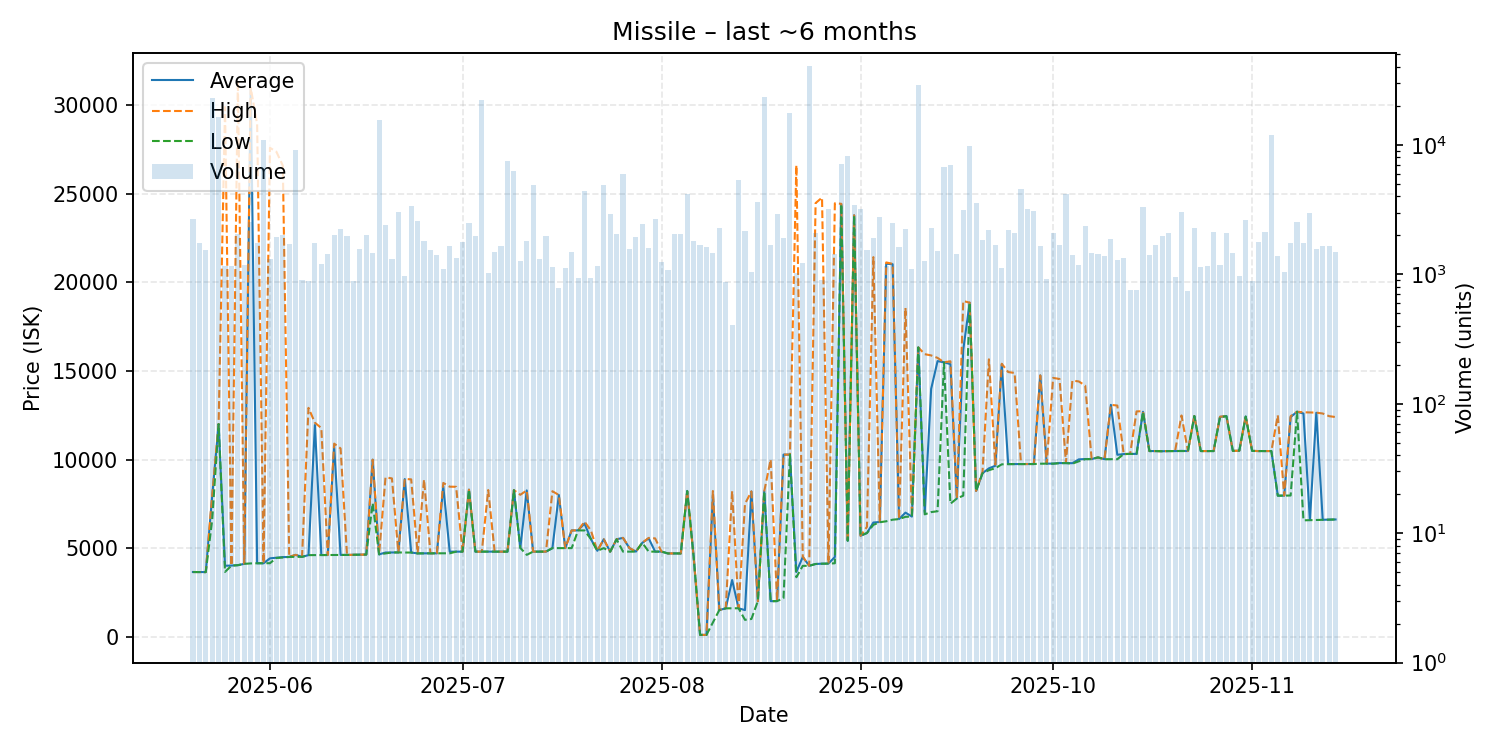

The table this chart was drawn from, first rows:
date, average, highest, lowest, order_count, volume
2025-05-20, 3651, 3651, 3650, 142, 2674
2025-05-21, 3647, 3647, 3647, 134, 1734
2025-05-22, 3647, 3647, 3647, 124, 1540
2025-05-23, 7938, 7987, 6597, 180, 22889
2025-05-24, 12000, 12000, 12000, 143, 16404
2025-05-25, 4004, 29900, 3658, 149, 1170
2025-05-26, 4016, 4019, 4010, 146, 1158
2025-05-27, 4037, 31390, 4037, 126, 2040
2025-05-28, 4112, 4113, 4112, 152, 1178
2025-05-29, 30980, 30990, 4136, 175, 2540
2025-05-30, 4147, 28950, 4144, 143, 1741
2025-05-31, 4144, 4144, 4144, 156, 10882
2025-06-01, 4424, 27600, 4149, 161, 1315
2025-06-02, 4461, 27380, 4446, 128, 1931
2025-06-03, 4492, 26600, 4470, 124, 2029
2025-06-04, 4501, 4505, 4501, 123, 1726
2025-06-05, 4619, 4619, 4510, 123, 9120
2025-06-06, 4509, 4522, 4506, 105, 911
2025-06-07, 4605, 12920, 4604, 143, 882
2025-06-08, 11950, 12080, 4608, 149, 1760
2025-06-09, 4610, 11780, 4609, 182, 1209
2025-06-10, 4611, 4611, 4611, 117, 1430
2025-06-11, 10740, 10900, 4613, 141, 2023
2025-06-12, 4617, 10630, 4616, 113, 2242
2025-06-13, 4615, 4615, 4615, 128, 1964
2025-06-14, 4626, 4626, 4626, 180, 887
2025-06-15, 4631, 4631, 4631, 120, 1566
2025-06-16, 4636, 4636, 4635, 121, 2027
2025-06-17, 9993, 9993, 7543, 117, 1467
2025-06-18, 4647, 4659, 4647, 139, 15681
2025-06-19, 4751, 8995, 4701, 115, 2390
2025-06-20, 4757, 8937, 4755, 140, 1323
2025-06-21, 4757, 4757, 4756, 143, 3037
2025-06-22, 8898, 8907, 4750, 159, 967
2025-06-23, 4751, 8882, 4751, 115, 3395
2025-06-24, 4703, 4703, 4702, 140, 2592
2025-06-25, 4707, 8868, 4705, 109, 1806
2025-06-26, 4707, 4707, 4707, 113, 1539
2025-06-27, 4707, 4707, 4707, 131, 1401
2025-06-28, 8494, 8681, 4708, 106, 1102
2025-06-29, 4800, 8469, 4707, 130, 1667
2025-06-30, 4801, 8462, 4800, 131, 1339
2025-07-01, 4801, 4801, 4801, 136, 1768
2025-07-02, 8301, 8301, 8301, 143, 2513
2025-07-03, 4803, 4803, 4803, 132, 1968
2025-07-04, 4801, 4801, 4801, 145, 22388
2025-07-05, 4802, 8279, 4801, 161, 1017
2025-07-06, 4802, 4802, 4802, 152, 1490
2025-07-07, 4802, 4802, 4802, 172, 1652
2025-07-08, 4801, 4802, 4801, 136, 7468
2025-07-09, 8271, 8274, 8270, 117, 6321
2025-07-10, 5010, 8011, 5010, 111, 1269
2025-07-11, 8258, 8259, 4620, 99, 1797
2025-07-12, 4802, 4802, 4802, 164, 4873
2025-07-13, 4805, 4806, 4805, 148, 1307
2025-07-14, 4802, 4802, 4802, 148, 1980
2025-07-15, 5000, 8213, 5000, 133, 1135
2025-07-16, 8000, 8001, 5000, 108, 787
2025-07-17, 5000, 5000, 5000, 108, 1128
2025-07-18, 6000, 6000, 5000, 93, 1490
... 119 more rows
